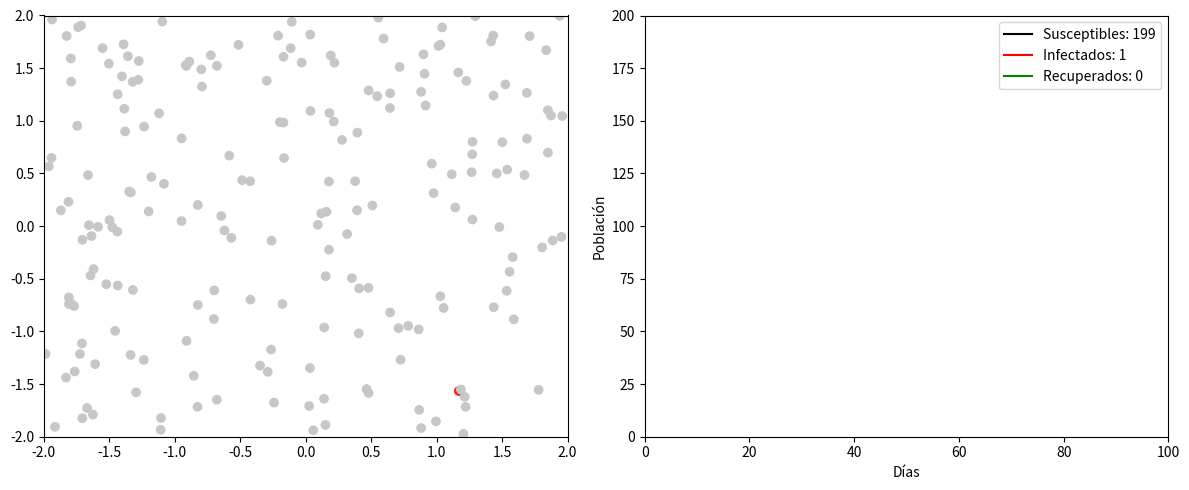

The script that saved this image: (Note: this script raises an exception after producing the figure.)
import numpy as np
import pandas as pd
import matplotlib.pyplot as plt
import matplotlib.animation as ani


GREY = (0.78, 0.78, 0.78)  # Susceptible
RED = (0.96, 0.15, 0.15)   # Infectado
GREEN = (0, 0.86, 0.03)    # Recuperado


SIR_PARAMS = {
    "N": 200,
    "I0": 1,
    "infection_radius": 0.4,
    "infection_rate": 1,
    "recovery_rate": 0.1,
    "xmin": -2,          
    "xmax": 2,
    "ymin": -2,
    "ymax": 2,
    "min_infection_time": 1
}

class SIRModelVisual:
    def __init__(self, params):

        self.N = params["N"]
        self.I0 = params["I0"]
        

        self.xmin = params.get("xmin", -2)
        self.xmax = params.get("xmax", 2)
        self.ymin = params.get("ymin", -2)
        self.ymax = params.get("ymax", 2)
        

        self.infection_radius = params["infection_radius"]
        self.recovery_rate = params["recovery_rate"]
        self.infection_rate = params.get("infection_rate", 0.3)
        self.min_infection_time = params.get("min_infection_time", 5)
        self.infection_durations = np.zeros(params["N"])
        

        self.S_data = []
        self.I_data = []
        self.R_data = []
        self.time_data = []
        self.day = 0
        

        self.df = self._initialize_population(params)
        self.setup_visualization()

    def _initialize_population(self, params):

        data = {
            'id': np.arange(params["N"]),
            'x': np.random.uniform(self.xmin, self.xmax, params["N"]),
            'y': np.random.uniform(self.ymin, self.ymax, params["N"]),
            'state': ['S'] * params["N"]
        }
        df = pd.DataFrame(data)
        initial_infected = np.random.choice(df.index, params["I0"], replace=False)
        df.loc[initial_infected, 'state'] = 'I'
        return df

    def check_distance(self, x1, y1, x2, y2):
        return np.sqrt((x1 - x2)**2 + (y1 - y2)**2) <= self.infection_radius

    def update_states(self):

        infected = self.df[self.df['state'] == 'I']
        susceptible = self.df[self.df['state'] == 'S']
        

        infected_mask = self.df['state'] == 'I'
        self.infection_durations[infected_mask] += 1
        

        infected = self.df[infected_mask]
        susceptible = self.df[self.df['state'] == 'S']
        
        for _, sus in susceptible.iterrows():
            for _, inf in infected.iterrows():
                if self.check_distance(sus['x'], sus['y'], inf['x'], inf['y']):
                    if np.random.random() < self.infection_rate:
                        self.df.loc[sus['id'], 'state'] = 'I'
                        break
        

        can_recover = (infected_mask) & (self.infection_durations >= self.min_infection_time)
        recovery_candidates = self.df[can_recover]
        
        for _, inf in recovery_candidates.iterrows():
            if np.random.random() < self.recovery_rate:
                self.df.loc[inf['id'], 'state'] = 'R'
                self.infection_durations[inf['id']] = 0 
        
        self.df['iteration'] = self.day

    def setup_visualization(self):
        self.fig, (self.ax1, self.ax2) = plt.subplots(1, 2, figsize=(12, 5))
        
        self.scatter = self.ax1.scatter(self.df['x'], self.df['y'], 
                                      c=self.df['state'].map({'S': GREY, 'I': RED, 'R': GREEN}))
        self.ax1.set_xlim(self.xmin, self.xmax)
        self.ax1.set_ylim(self.ymin, self.ymax)
        

        self.ax2.set_xlim(0, 100)
        self.ax2.set_ylim(0, self.N)
        self.ax2.set_xlabel('Días')
        self.ax2.set_ylabel('Población')
        

        self.line_s, = self.ax2.plot([], [], 'k-', label=f'Susceptibles: {self.N-self.I0}')
        self.line_i, = self.ax2.plot([], [], 'r-', label=f'Infectados: {self.I0}')
        self.line_r, = self.ax2.plot([], [], 'g-', label=f'Recuperados: 0')
        self.ax2.legend()
        
        plt.tight_layout()

    def update(self, frame):

        self.update_states()
        

        self.scatter.set_color(self.df['state'].map({'S': GREY, 'I': RED, 'R': GREEN}))
        self.ax1.set_title(f"Día {self.day}")
        

        s_count = sum(self.df['state'] == 'S')
        i_count = sum(self.df['state'] == 'I')
        r_count = sum(self.df['state'] == 'R')
        

        self.time_data.append(self.day)
        self.S_data.append(s_count)
        self.I_data.append(i_count)
        self.R_data.append(r_count)
        
        self.line_s.set_data(self.time_data, self.S_data)
        self.line_i.set_data(self.time_data, self.I_data)
        self.line_r.set_data(self.time_data, self.R_data)

        self.line_s.set_label(f'Susceptibles: {s_count}')
        self.line_i.set_label(f'Infectados: {i_count}')
        self.line_r.set_label(f'Recuperados: {r_count}')
        

        self.ax2.legend()
        

        if self.day >= self.ax2.get_xlim()[1]:
            self.ax2.set_xlim(0, self.day * 1.5)
        
        self.day += 1

    def animate(self):
        self.anim = ani.FuncAnimation(self.fig, self.update, frames=100, interval=200, repeat=False)
        self.anim.save('fase3/sir_simulation_rectangulo.mp4', writer='ffmpeg') #comentar para ver la animación y descomentar para guardarla
        plt.show()

    def show_frames(self, frame_numbers):

        original_df = self.df.copy()
        original_time = self.time_data.copy()
        original_S = self.S_data.copy()
        original_I = self.I_data.copy()
        original_R = self.R_data.copy()
        original_day = self.day
        
        for frame in frame_numbers:
            self.update(frame)
            self.fig, (ax1, ax2) = plt.subplots(1, 2, figsize=(12, 5))
            

            ax1.scatter(self.df['x'], self.df['y'], 
                        c=self.df['state'].map({'S': GREY, 'I': RED, 'R': GREEN}))
            ax1.set_xlim(self.xmin, self.xmax)
            ax1.set_ylim(self.ymin, self.ymax)
            ax1.set_title(f'Día {self.day}')
            

            ax2.set_xlim(0, max(100, frame))
            ax2.set_ylim(0, self.N)
            ax2.set_xlabel('Días')
            ax2.set_ylabel('Población')
            
            ax2.plot(self.time_data, self.S_data, 'k-', label=f'Susceptibles: {self.S_data[-1]}')
            ax2.plot(self.time_data, self.I_data, 'r-', label=f'Infectados: {self.I_data[-1]}')
            ax2.plot(self.time_data, self.R_data, 'g-', label=f'Recuperados: {self.R_data[-1]}')
            ax2.legend()
            ax2.set_title('Curvas SIR')
            
            plt.tight_layout()
            plt.show()
        
        self.df = original_df
        self.time_data = original_time
        self.S_data = original_S
        self.I_data = original_I
        self.R_data = original_R
        self.day = original_day

def main():
    sir_visual = SIRModelVisual(SIR_PARAMS)
    sir_visual.animate() 
    #sir_visual.show_frames([5,20,40]) #comentar para ver la animación

if __name__ == "__main__":
    main()
